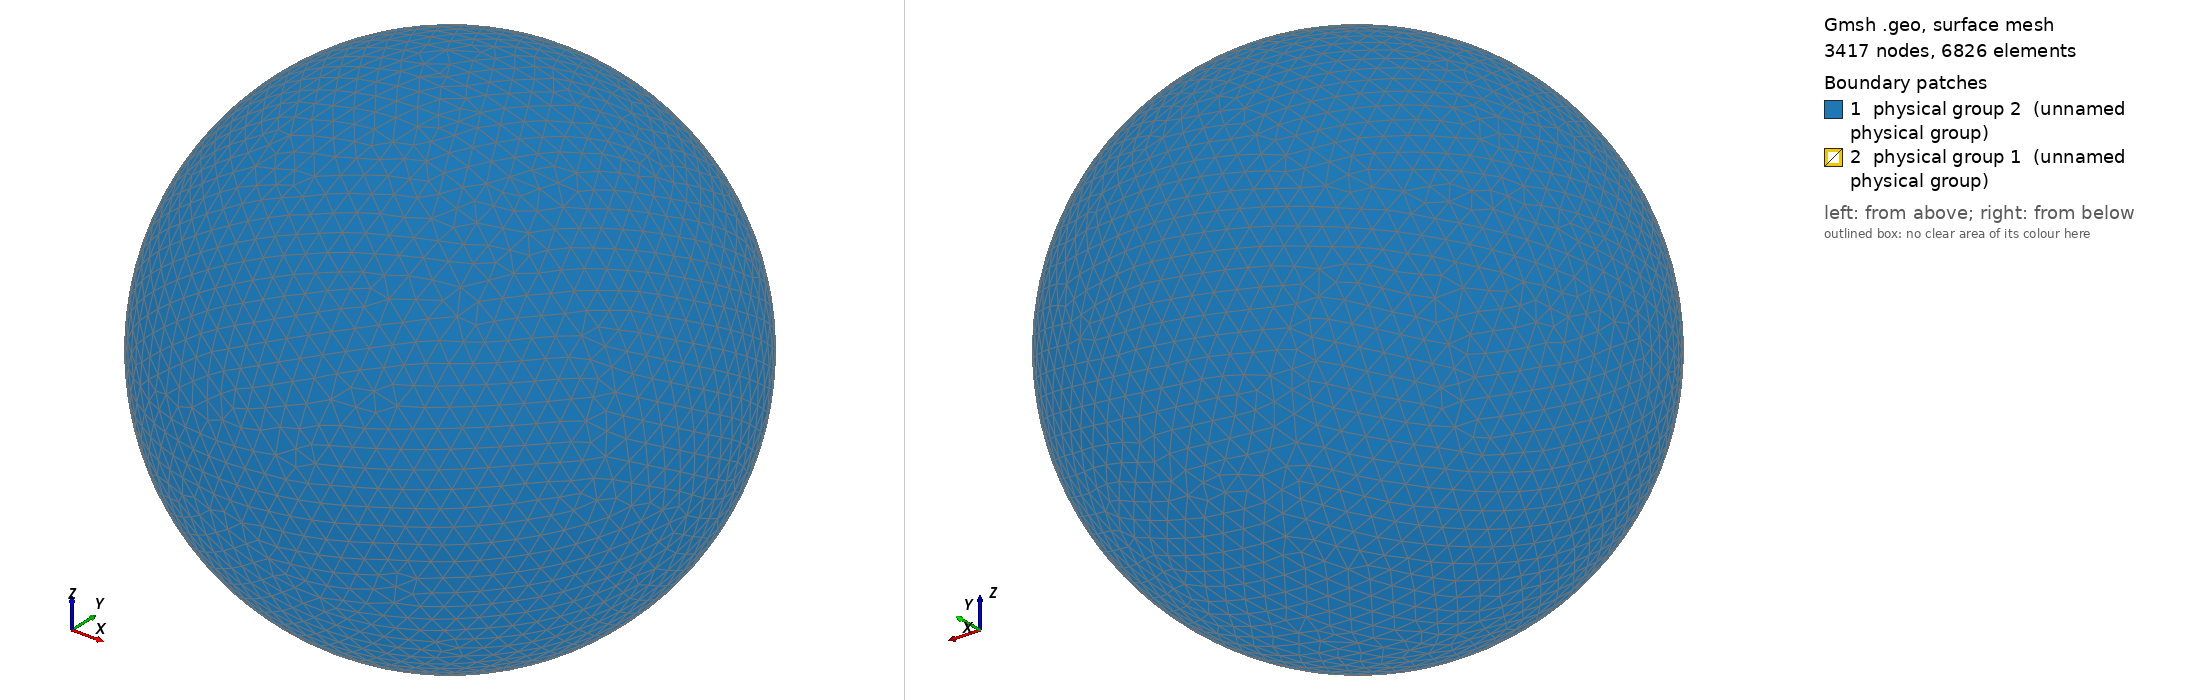

Gmsh geometry script, surface-meshed: 3417 nodes, 6826 surface elements. Boundary patches (legend numbers): 1 physical group 2 (unnamed physical group), 2 physical group 1 (unnamed physical group). Left view from above one corner, right view from below the opposite corner. Legend entries are the model's physical surfaces. The drawing asked Gmsh for element sizes between 1% and 20% of the model's largest extent; the script's own settings can give other sizes.

=== spherical_shell.geo (drawn) ===
SetFactory("OpenCASCADE");

Sphere(1) = {0, 0, 0, 1.22, -Pi/2, Pi/2, 2*Pi};
Sphere(2) = {0, 0, 0, 2.22, -Pi/2, Pi/2, 2*Pi};


BooleanDifference(3) = { Volume{2}; Delete; }{ Volume{1}; Delete; };
Characteristic Length{ PointsOf{ Volume{3}; } } = 0.174;

bnd() = CombinedBoundary{ Volume{3}; };
Physical Surface(2) = {bnd(0)};
Physical Surface(1) = {bnd(1)};
Physical Volume(3) = { 3 };
